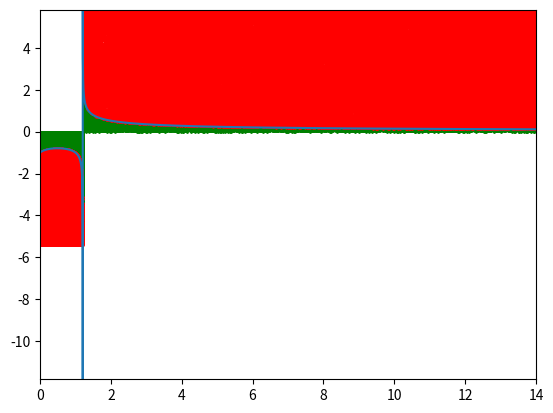

Python code for this plot:
import numpy as np
import matplotlib.pyplot as plt

def f(x):
    # return (x - 5)**2 - 5
    # return abs((x**2) - 4)
    # return abs(np.cos(x)) - 0.5
    # return 2*np.sin(np.sqrt(x))
    # return x
    # return abs(np.cos(x))
    # return (x - 3) * (x - 5) * (x - 7) + 85
    # return (np.cos(x)/x)+0.5
    # return np.cos(x)
    # return abs((np.sin(np.sqrt(x+1)))/(np.sqrt(x+1)))
    return 1/(np.cbrt((4*x**2)-(4*x+1)))

def show_fx_scatter(f, windxL, windxR):
    x = np.arange(windxL, windxR, 0.001)
    y = f(x)
    plt.plot(x, y)
    plt.show()

def get_bounds(f, x0, xf):
    l_bounds = [x0]
    r_bounds = []
    x = np.arange(x0, xf, 0.001)
    y = f(x)
    for i in range(len(x) - 1):
        if (y[i] > 0 > y[i + 1]) or (y[i] < 0 < y[i + 1]):
            r_bounds.append(x[i])
            l_bounds.append(x[i + 1])
    r_bounds.append(xf)
    return l_bounds, r_bounds

def get_window(f, x0, xf):
    x = np.arange(x0, xf, 0.001)
    y = f(x)
    windxL = x0
    windxR = xf
    windyL = min(y)
    windyU = max(y)
    return windxL, windxR, windyL, windyU

def integrate(f, x0, xf, N, windxL, windxR):
    x = np.arange(x0, xf, 0.001)
    y = f(x)
    # Are all positive or regative?
    is_pos = all(i >= 0 for i in y)
    is_neg = all(i < 0 for i in y)

    if is_pos:
        # Get height of area.
        fmax = max(y)
        # Create random points.
        x_rand = x0 + np.random.random(N) * (xf - x0)
        y_rand = np.random.random(N) * fmax

        # When is the random point below the line?
        i_below = np.where(y_rand < f(x_rand))
        i_above = np.where(y_rand >= f(x_rand))


        # Probability of point being under the curve?
        prob = len(i_below[0])/N

        #AUC
        integral = prob * fmax * (xf - x0)

    elif is_neg:
        # Get height of area.
        fmin = min(y)
        # Create random points.
        x_rand = x0 + np.random.random(N) * (xf - x0)
        y_rand = np.random.random(N) * fmin

        # When is the random point below the line?
        i_below = np.where(y_rand > f(x_rand))
        i_above = np.where(y_rand <= f(x_rand))

        # Probability of point being under the curve?
        prob = len(i_below[0])/N

        #AUC
        integral = prob * fmin * (xf - x0)

    plt.scatter(x_rand[i_below], y_rand[i_below], color='green', s=1)
    plt.scatter(x_rand[i_above], y_rand[i_above], color='red', s=1)
    plt.axis(get_window(f, windxL, windxR))
    plt.show()

    return integral

def tot_integration(f, windxL, windxR, N):
    xL, xR = get_bounds(f, windxL, windxR)
    x_rand = []
    y_rand = []
    i_below = []
    i_above = []
    total_sum = 0
    show_fx_scatter(f, windxL, windxR)
    for l_bound, r_bound in zip(xL, xR):
        integral = integrate(f, l_bound, r_bound, N, windxL, windxR)
        total_sum += integral
    return total_sum

print(tot_integration(f, 0, 14, 100000))
# show_fx_scatter(f, 0, 14)



